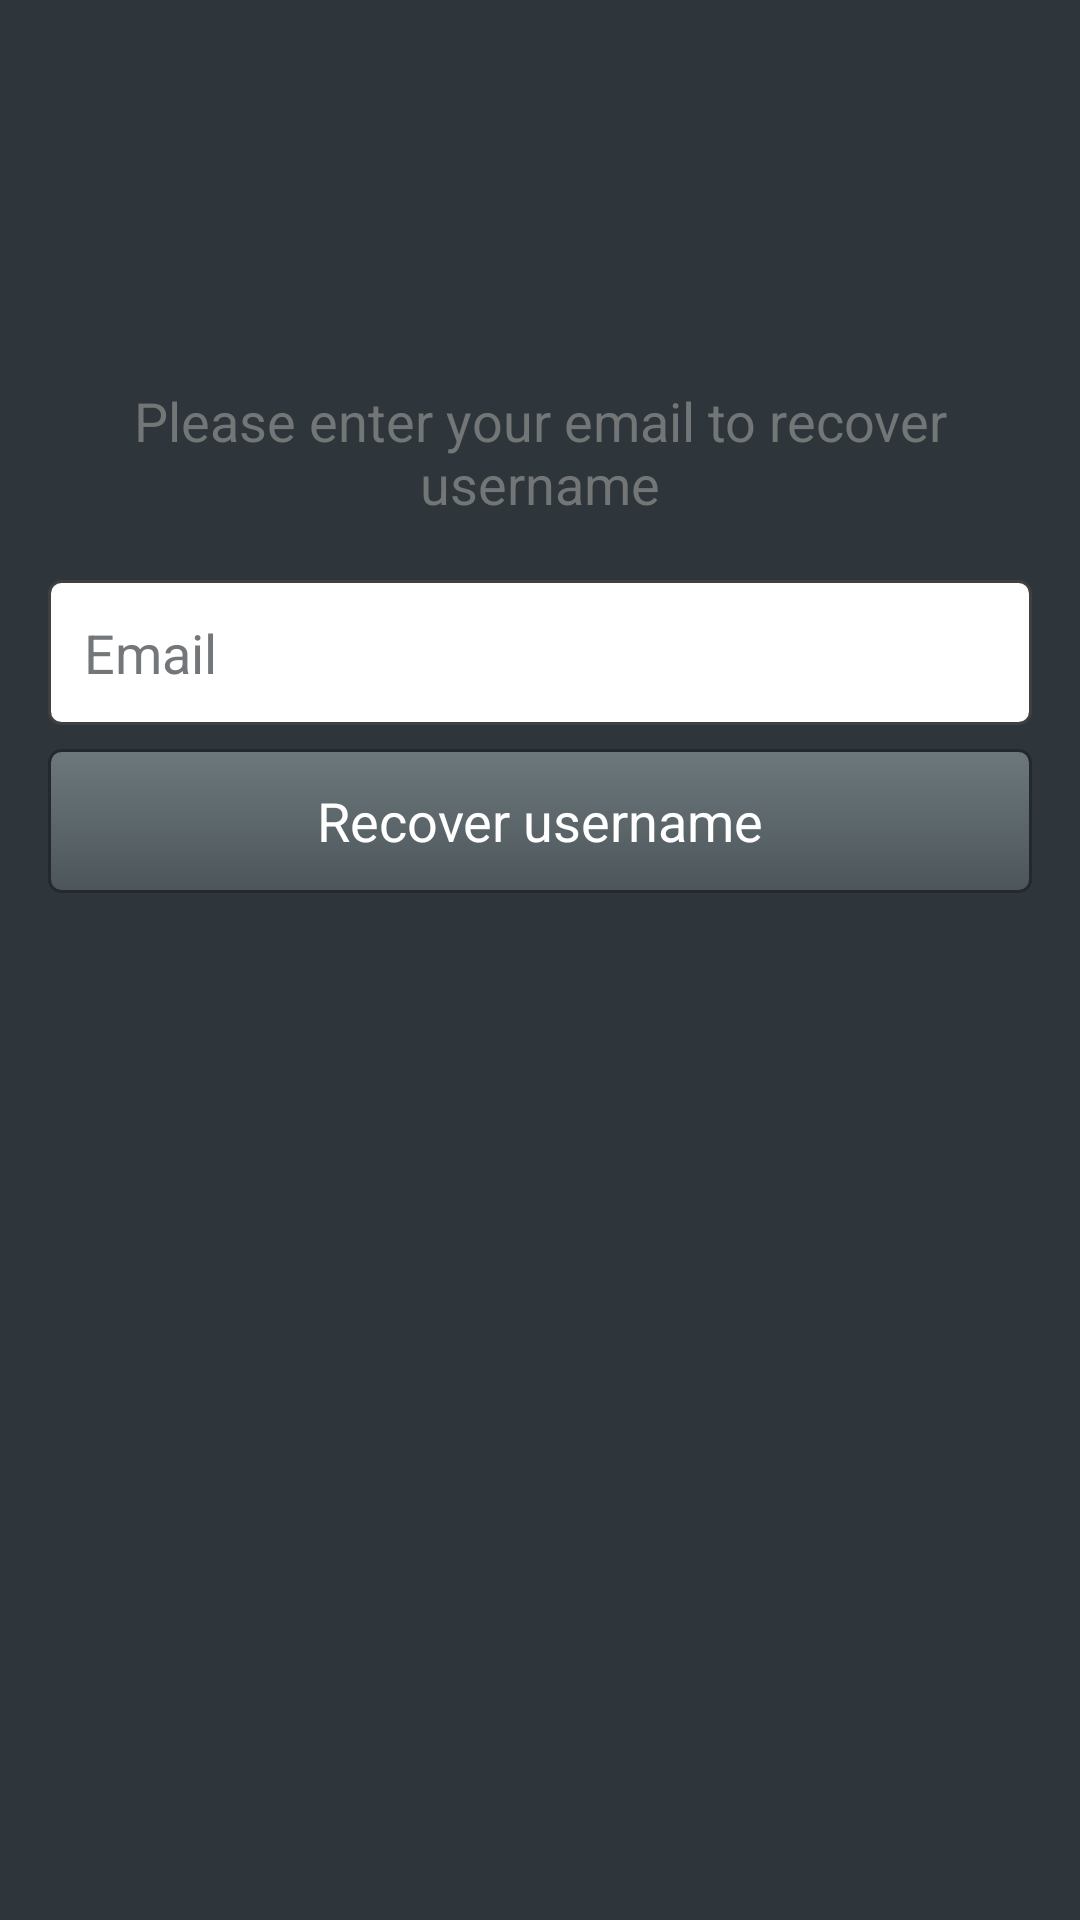

Produce the Android XML layout that renders to this screen, including the resource entries it uses.
<!-- AndroidManifest.xml: application theme AppTheme -->
<!-- res/layout/activity_recover_username.xml -->
<LinearLayout  xmlns:android="http://schemas.android.com/apk/res/android"
    android:layout_height="match_parent"
    android:layout_width="match_parent"
    xmlns:tools="http://schemas.android.com/tools"
    package="lt.appcamp.stanleybet.activities"
    tools:context="lt.appcamp.stanleybet.activities.LoginActivity"
    android:orientation="vertical"
    android:background="@color/sb_login_background_color"
    android:padding="@dimen/margin">

    <TextView
        android:layout_width="match_parent"
        android:layout_height="wrap_content"
        android:gravity="center"
        android:padding="@dimen/margin_mid"
        android:layout_marginTop="100dp"
        android:layout_marginBottom="@dimen/margin_small"
        android:text="@string/sb_recover_username_label"
        android:textSize="18sp"
        android:textColor="@color/sb_login_chexbox_text_color"/>

    <EditText
        android:layout_width="match_parent"
        android:layout_height="wrap_content"
        android:layout_gravity="center"
        android:id="@+id/email"
        android:background="@drawable/sb_text_input_white"
        android:textSize="18sp"
        android:textColor="@color/sb_input_color"
        android:hint="@string/sb_recover_username_input_hint"
        android:padding="@dimen/margin_mid"
        android:layout_marginBottom="@dimen/margin_small"
        android:textColorHint="@color/sb_input_hint_color" />

    <Button
        android:layout_width="match_parent"
        android:layout_height="wrap_content"
        android:id="@+id/recover_username"
        android:text="@string/sb_recover_username_button"
        android:layout_gravity="center"
        android:background="@drawable/sb_button_grey"
        android:layout_marginBottom="@dimen/margin_small"
        android:onClick="onResetClick"
        android:textColor="@color/white" />

</LinearLayout>
<!-- resources referenced by this layout -->
<resources>
  <color name="sb_input_color">#ff232d33</color>
  <color name="sb_input_hint_color">#ff747779</color>
  <color name="sb_login_background_color">#ff2f363b</color>
  <color name="sb_login_chexbox_text_color">#ff737677</color>
  <color name="white">#FFFFFF</color>
  <dimen name="margin">16dp</dimen>
  <dimen name="margin_mid">12dp</dimen>
  <dimen name="margin_small">8dp</dimen>
  <!-- drawable sb_button_grey (drawable) -->
  <?xml version="1.0" encoding="utf-8"?>
  <selector xmlns:android="http://schemas.android.com/apk/res/android">
      <item android:state_selected="true">
          <shape>
              <stroke android:width="1dp" android:color="#FF404040" />
              <corners android:radius="4dp" />
              <gradient
                  android:startColor="@color/sb_red_buttom_item_top"
                  android:endColor="@color/sb_red_buttom_item_bottom"
                  android:angle="270" />
          </shape>
      </item>
      <item android:state_pressed="true">
          <shape>
              <stroke android:width="1dp" android:color="#FF404040" />
              <corners android:radius="4dp" />
              <gradient
                  android:startColor="@color/sb_red_buttom_item_top"
                  android:endColor="@color/sb_red_buttom_item_bottom"
                  android:angle="270" />
          </shape>
      </item>
      <item>
          <shape>
              <stroke android:width="1dp" android:color="@color/sb_button_grey_border" />
              <corners android:radius="4dp" />
              <gradient
                  android:startColor="@color/sb_button_grey_top"
                  android:endColor="@color/sb_button_grey_bottom"
                  android:angle="270" />
          </shape>
      </item>
  </selector>
  <!-- drawable sb_text_input_white (drawable) -->
  <?xml version="1.0" encoding="utf-8"?>
  <shape xmlns:android="http://schemas.android.com/apk/res/android">
      <stroke android:width="1dp" android:color="#FF404040" />
      <corners android:radius="4dp" />
      <gradient
          android:startColor="@color/white"
          android:endColor="@color/white"
          android:angle="270" />
  </shape>
  <string name="sb_recover_username_button">Recover username</string>
  <string name="sb_recover_username_input_hint">Email</string>
  <string name="sb_recover_username_label">Please enter your email to recover username</string>
  <style name="AppTheme" parent="android:Theme.Holo">
          <item name="android:activatedBackgroundIndicator">@drawable/selected_bg</item>
          
      </style>
  <color name="sb_red_buttom_item_top">#CC091D</color>
  <color name="sb_red_buttom_item_bottom">#960515</color>
  <color name="sb_button_grey_border">#ff23292e</color>
  <color name="sb_button_grey_top">#ff6d787d</color>
  <color name="sb_button_grey_bottom">#ff4c565a</color>
  <!-- drawable selected_bg (drawable) -->
  <?xml version="1.0" encoding="utf-8"?>
  <selector xmlns:android="http://schemas.android.com/apk/res/android">
      <item android:state_activated="true" android:drawable="@drawable/sb_gradient_red" />
      <item android:drawable="@android:color/transparent" />
  </selector>
  <!-- drawable sb_gradient_red (drawable) -->
  <?xml version="1.0" encoding="utf-8"?>
  <selector xmlns:android="http://schemas.android.com/apk/res/android">
      <item>
          <shape>
              <gradient
                  android:startColor="@color/sb_red_buttom_item_top"
                  android:endColor="@color/sb_red_buttom_item_bottom"
                  android:angle="270" />
          </shape>
      </item>
  </selector>
</resources>
